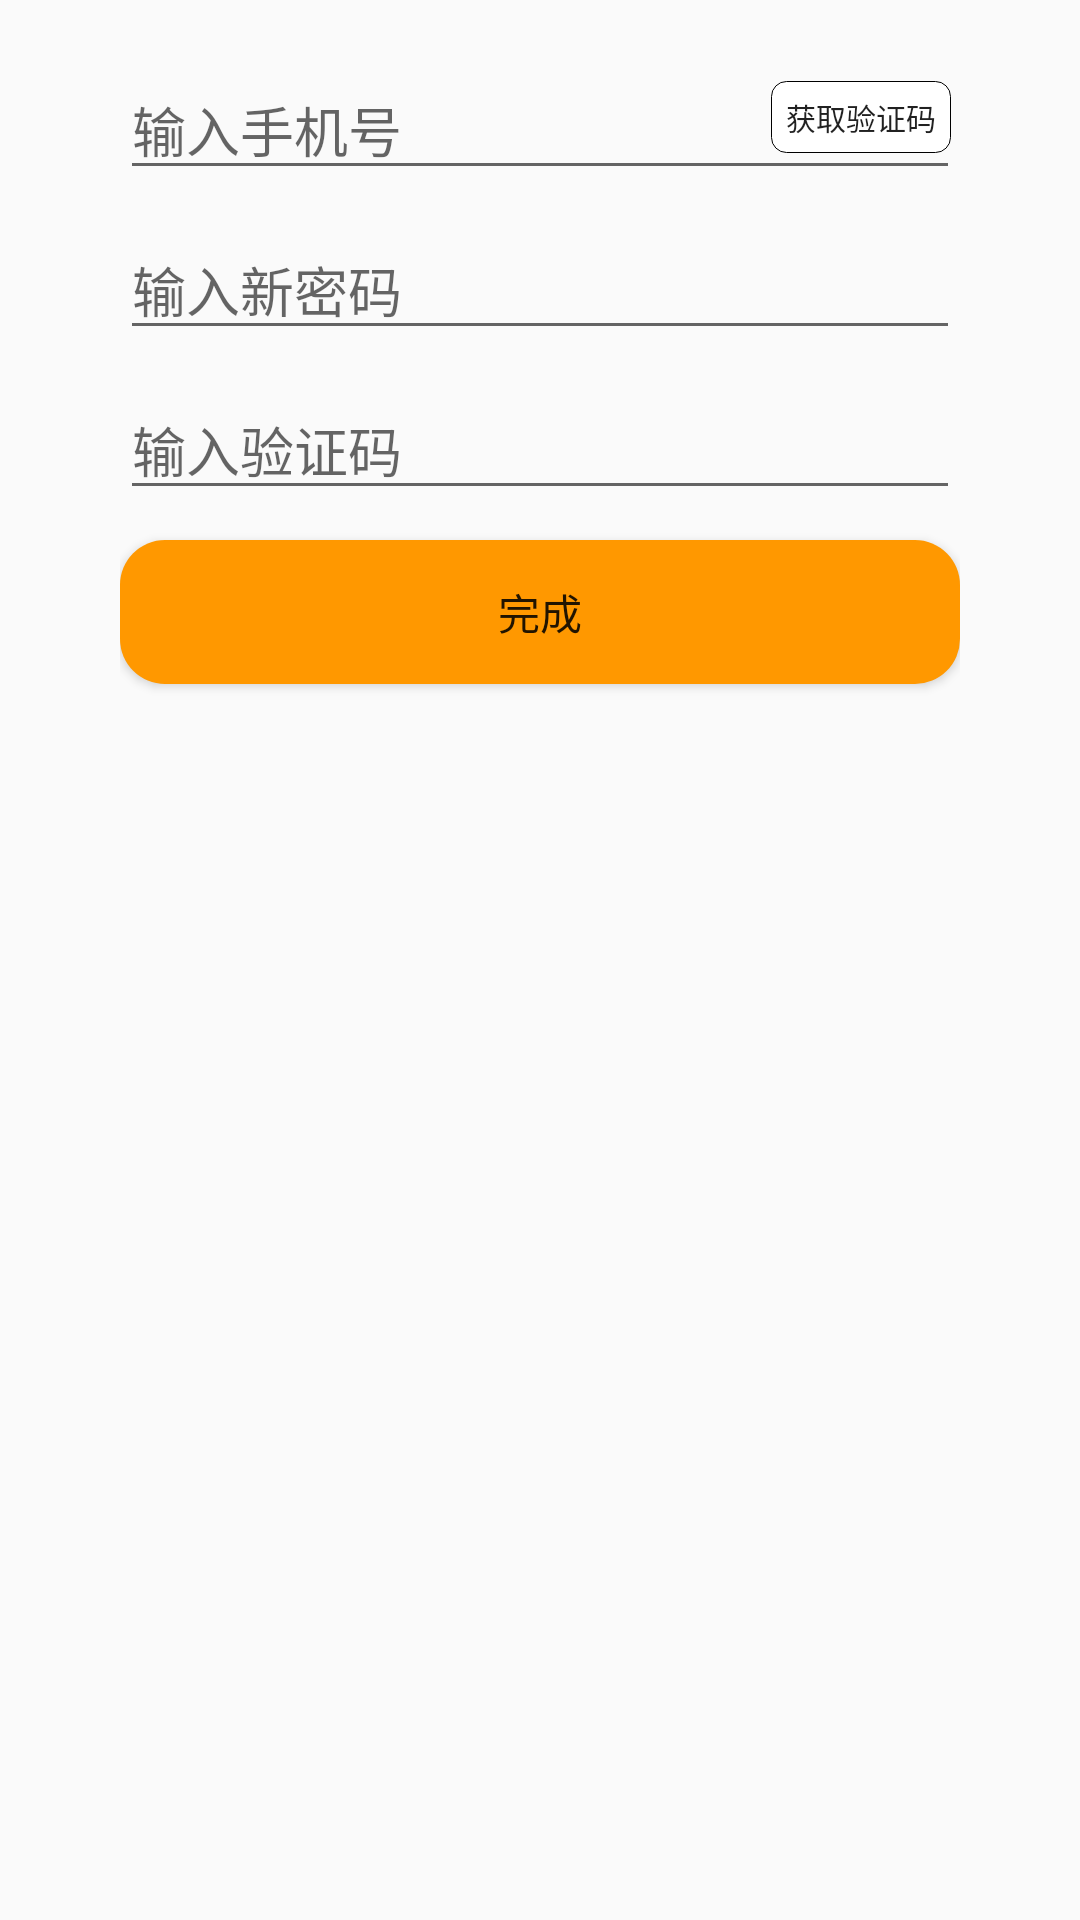

Write the Android layout XML for this screen, with the resource values it uses.
<!-- AndroidManifest.xml: application theme AppTheme -->
<!-- res/layout/fragment_forget.xml -->
<FrameLayout xmlns:android="http://schemas.android.com/apk/res/android"
    xmlns:tools="http://schemas.android.com/tools"
    android:layout_width="match_parent"
    android:layout_height="match_parent"
    tools:context="com.example.rpm.projectv2.ForgetFragment">

    
    <LinearLayout
        android:layout_gravity="center_horizontal"
        android:orientation="vertical"
        android:layout_width="280dp"
        android:layout_height="match_parent">

        <RelativeLayout
            android:paddingTop="20dp"
            android:layout_width="match_parent"
            android:layout_height="wrap_content">
            <EditText
                android:layout_width="match_parent"
                android:layout_height="wrap_content"
                android:hint="输入手机号"/>
            <Button
                android:layout_alignParentRight="true"
                android:layout_marginTop="7dp"
                android:layout_marginRight="3dp"
                android:text="获取验证码"
                android:textSize="10sp"
                android:background="@drawable/stroke_button_style"
                style="@style/Widget.AppCompat.Button.Borderless"
                android:layout_width="60dp"
                android:layout_height="24dp" />
        </RelativeLayout>


        <EditText
            android:layout_width="match_parent"
            android:layout_height="wrap_content"
            android:layout_marginTop="10dp"
            android:hint="输入新密码"/>
        <EditText
            android:layout_width="match_parent"
            android:layout_height="wrap_content"
            android:layout_marginTop="10dp"
            android:hint="输入验证码"/>
        <Button
            android:layout_width="match_parent"
            android:layout_height="wrap_content"
            android:background="@drawable/button_style"
            android:layout_marginTop="10dp"
            android:text="完成"/>
    </LinearLayout>



</FrameLayout>
<!-- resources referenced by this layout -->
<resources>
  <!-- drawable button_style (drawable) -->
  <?xml version="1.0" encoding="utf-8"?>
  <shape xmlns:android="http://schemas.android.com/apk/res/android">
      <solid android:color="@color/colorAccent"/>
      <corners android:radius="15dp" />
      
  </shape>
  <!-- drawable stroke_button_style (drawable) -->
  <?xml version="1.0" encoding="utf-8"?>
  <shape xmlns:android="http://schemas.android.com/apk/res/android">
      <gradient android:startColor="#c0000000"  android:endColor="#c0000000" android:angle="90" />
      
  
      <solid android:color="#ffffff" />
      
  
      <stroke android:width="1px" android:color="#ff000000" />
      
  
      <corners android:radius="5dp" />
      
  
      <padding android:left="0dp" android:top="0dp" android:right="0dp" android:bottom="0dp" />
      
  </shape>
  <style name="AppTheme" parent="Theme.AppCompat.Light.NoActionBar">
          
          <item name="android:colorPrimary">#4CAF50</item>
          <item name="android:colorPrimaryDark">#388E3C</item>
          <item name="android:colorAccent">#FF9800</item>
      </style>
  <color name="colorAccent">#FF9800</color>
</resources>
